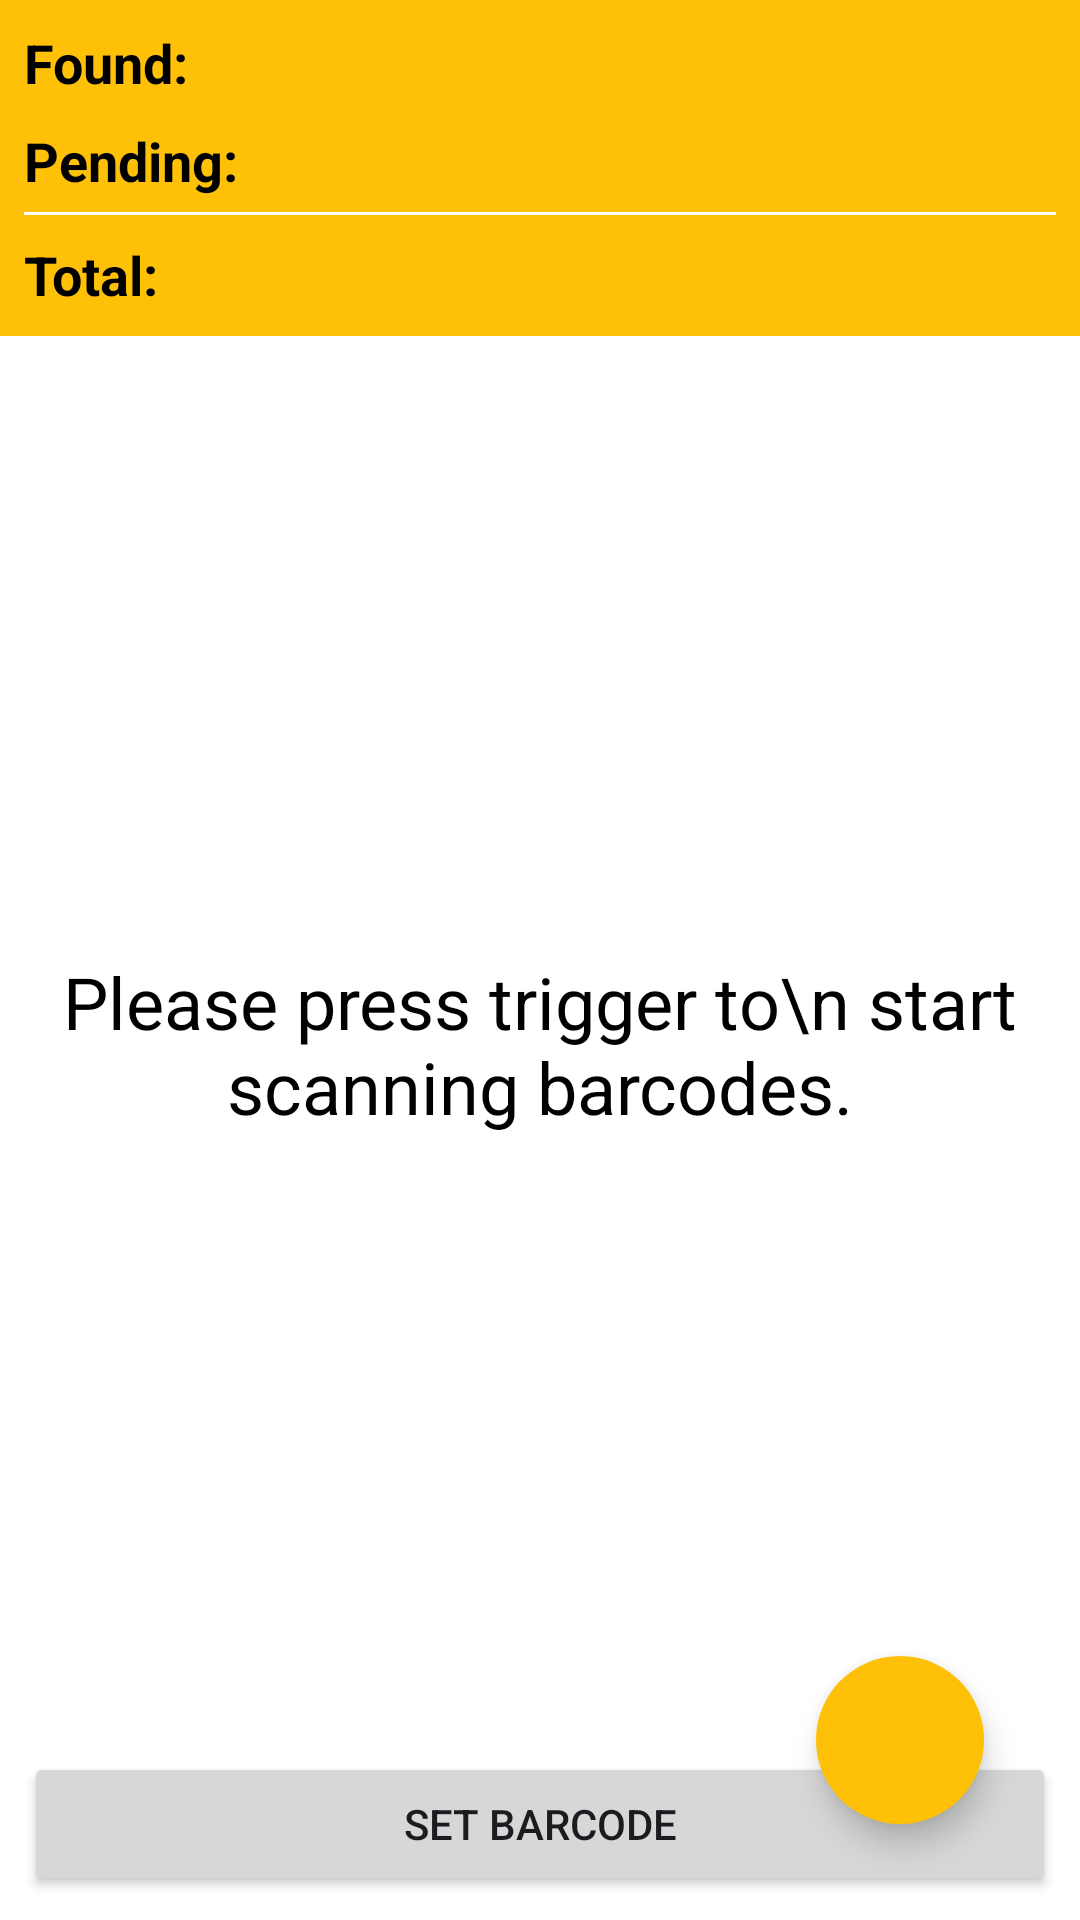

Layout XML and referenced resources for this Android screen:
<!-- AndroidManifest.xml: application theme Theme.KYMS -->
<!-- res/layout/fragment_edi_details.xml -->
<?xml version="1.0" encoding="utf-8"?>
<layout xmlns:android="http://schemas.android.com/apk/res/android"
    xmlns:app="http://schemas.android.com/apk/res-auto"
    xmlns:tools="http://schemas.android.com/tools">

    <data>

        <variable
            name="listener"
            type="android.view.View.OnClickListener" />
    </data>

    <androidx.constraintlayout.widget.ConstraintLayout
        android:layout_width="match_parent"
        android:layout_height="match_parent"
        tools:context=".fragments.operator.export.picker.EdiDetailsFragment">

        <androidx.constraintlayout.widget.ConstraintLayout
            android:id="@+id/cl1"
            android:layout_width="match_parent"
            android:layout_height="0dp"
            android:background="@color/md_theme_primary"
            android:paddingStart="8dp"
            android:paddingEnd="8dp"
            app:layout_constraintBottom_toTopOf="@id/cl2"
            app:layout_constraintEnd_toEndOf="parent"
            app:layout_constraintHeight_percent="0.175"
            app:layout_constraintStart_toStartOf="parent"
            app:layout_constraintTop_toTopOf="parent">

            <TextView
                android:id="@+id/tvFound"
                android:layout_width="wrap_content"
                android:layout_height="wrap_content"
                android:text="Found:"
                android:textColor="@color/black"
                android:textSize="18sp"
                android:textStyle="bold"
                app:layout_constraintBottom_toTopOf="@+id/tvPending"
                app:layout_constraintStart_toStartOf="parent"
                app:layout_constraintTop_toTopOf="parent" />

            <TextView
                android:id="@+id/tvPending"
                android:layout_width="wrap_content"
                android:layout_height="wrap_content"
                android:text="Pending:"
                android:textColor="@color/black"
                android:textSize="18sp"
                android:textStyle="bold"
                app:layout_constraintBottom_toTopOf="@+id/tvTotal"
                app:layout_constraintStart_toStartOf="parent"
                app:layout_constraintTop_toBottomOf="@+id/tvFound" />

            <View
                android:layout_width="match_parent"
                android:layout_height="1dp"
                android:layout_marginTop="5dp"
                android:background="@color/white"
                app:layout_constraintTop_toBottomOf="@id/tvPending" />

            <TextView
                android:id="@+id/tvTotal"
                android:layout_width="wrap_content"
                android:layout_height="wrap_content"
                android:layout_marginTop="5dp"
                android:text="Total:"
                android:textColor="@color/black"
                android:textSize="18sp"
                android:textStyle="bold"
                app:layout_constraintBottom_toBottomOf="parent"
                app:layout_constraintStart_toStartOf="parent"
                app:layout_constraintTop_toBottomOf="@+id/tvPending" />

            <TextView
                android:id="@+id/tvFoundValue"
                android:layout_width="wrap_content"
                android:layout_height="wrap_content"
                android:textColor="@color/black"
                android:textSize="18sp"
                android:textStyle="bold"
                app:layout_constraintBottom_toTopOf="@+id/tvPendingValue"
                app:layout_constraintEnd_toEndOf="parent"
                app:layout_constraintTop_toTopOf="parent"
                tools:text="174" />

            <TextView
                android:id="@+id/tvPendingValue"
                android:layout_width="wrap_content"
                android:layout_height="wrap_content"
                android:textColor="@color/black"
                android:textSize="18sp"
                android:textStyle="bold"
                app:layout_constraintBottom_toTopOf="@+id/tvTotalValue"
                app:layout_constraintEnd_toEndOf="parent"
                app:layout_constraintTop_toBottomOf="@+id/tvFoundValue"
                tools:text="10" />

            <TextView
                android:id="@+id/tvTotalValue"
                android:layout_width="wrap_content"
                android:layout_height="wrap_content"
                android:textColor="@color/black"
                android:textSize="18sp"
                android:textStyle="bold"
                app:layout_constraintBottom_toBottomOf="parent"
                app:layout_constraintEnd_toEndOf="parent"
                app:layout_constraintTop_toBottomOf="@+id/tvPendingValue"
                tools:text="184" />

        </androidx.constraintlayout.widget.ConstraintLayout>

        <androidx.constraintlayout.widget.ConstraintLayout
            android:id="@+id/cl2"
            android:layout_width="match_parent"
            android:layout_height="0dp"
            app:layout_constraintBottom_toBottomOf="parent"
            app:layout_constraintEnd_toEndOf="parent"
            app:layout_constraintStart_toStartOf="parent"
            app:layout_constraintTop_toBottomOf="@id/cl1">

            

            <androidx.recyclerview.widget.RecyclerView
                android:id="@+id/rvEdiDetails"
                android:layout_width="match_parent"
                android:layout_height="0dp"
                app:layout_constraintBottom_toTopOf="@id/btnSetBarcode"
                app:layout_constraintEnd_toEndOf="parent"
                app:layout_constraintStart_toStartOf="parent"
                app:layout_constraintTop_toTopOf="parent"
                tools:listitem="@layout/item_edi_details" />

            <TextView
                android:id="@+id/tvEmptyList"
                android:layout_width="wrap_content"
                android:layout_height="wrap_content"
                android:text="Please press trigger to\n start scanning barcodes."
                android:textAlignment="center"
                android:textColor="@color/black"
                android:textSize="24sp"
                app:layout_constraintBottom_toBottomOf="@id/rvEdiDetails"
                app:layout_constraintEnd_toEndOf="@id/rvEdiDetails"
                app:layout_constraintStart_toStartOf="@id/rvEdiDetails"
                app:layout_constraintTop_toTopOf="@id/rvEdiDetails" />

            <ProgressBar
                android:id="@+id/progressBar"
                android:layout_width="wrap_content"
                android:layout_height="wrap_content"
                android:visibility="invisible"
                app:layout_constraintBottom_toBottomOf="@id/rvEdiDetails"
                app:layout_constraintEnd_toEndOf="@id/rvEdiDetails"
                app:layout_constraintStart_toStartOf="@id/rvEdiDetails"
                app:layout_constraintTop_toTopOf="@id/rvEdiDetails" />

            <Button
                android:id="@+id/btnSetBarcode"
                android:layout_width="match_parent"
                android:layout_height="wrap_content"
                android:layout_margin="8dp"
                android:onClick="@{listener::onClick}"
                android:text="Set Barcode"
                android:textAllCaps="true"
                android:theme="@style/AppTheme"
                app:layout_constraintBottom_toBottomOf="parent"
                app:layout_constraintEnd_toEndOf="parent"
                app:layout_constraintStart_toStartOf="parent" />

            <com.google.android.material.floatingactionbutton.FloatingActionButton
                android:id="@+id/floatingActionButton"
                android:layout_width="wrap_content"
                android:layout_height="wrap_content"
                android:layout_margin="32dp"
                android:src="@drawable/ic_add"
                app:backgroundTint="@color/md_theme_primary"
                app:borderWidth="0dp"
                app:elevation="6dp"
                app:fabSize="normal"
                app:layout_constraintBottom_toBottomOf="parent"
                app:layout_constraintEnd_toEndOf="parent" />

        </androidx.constraintlayout.widget.ConstraintLayout>

    </androidx.constraintlayout.widget.ConstraintLayout>
</layout>
<!-- resources referenced by this layout -->
<resources>
  <color name="black">#FF000000</color>
  <color name="md_theme_primary">#FFC107</color>
  <color name="white">#FFFFFFFF</color>
  <style name="Theme.KYMS" parent="Theme.MaterialComponents.DayNight.NoActionBar">
          
          <item name="colorPrimary">@color/md_theme_primary</item>
          <item name="colorPrimaryVariant">@color/md_theme_primaryContainer</item>
          <item name="colorOnPrimary">@color/white</item>
          
          <item name="colorSecondary">@color/teal_200</item>
          <item name="colorSecondaryVariant">@color/teal_700</item>
          <item name="colorOnSecondary">@color/black</item>
          
          <item name="android:statusBarColor">@color/status_bar_color</item>
          
          <item name="android:textColorSecondary">@color/black</item>
      </style>
  <color name="md_theme_onPrimary">#FFFFFF</color>
  <color name="md_theme_primaryContainer">#FFDF9E</color>
  <color name="md_theme_onPrimaryContainer">#261A00</color>
  <color name="md_theme_secondary">#715D00</color>
  <color name="md_theme_onSecondary">#FFFFFF</color>
  <color name="md_theme_secondaryContainer">#FFE178</color>
  <color name="md_theme_onSecondaryContainer">#231B00</color>
  <color name="md_theme_tertiary">#875200</color>
  <color name="md_theme_onTertiary">#FFFFFF</color>
  <color name="md_theme_tertiaryContainer">#FFDDBA</color>
  <color name="md_theme_onTertiaryContainer">#2B1700</color>
  <color name="md_theme_error">#BA1A1A</color>
  <color name="md_theme_onError">#FFFFFF</color>
  <color name="md_theme_errorContainer">#FFDAD6</color>
  <color name="md_theme_onErrorContainer">#410002</color>
  <color name="md_theme_outline">#7F7667</color>
  <color name="md_theme_background">#FFFBFF</color>
  <color name="md_theme_onBackground">#1E1B16</color>
  <color name="md_theme_surface">#FFFBFF</color>
  <color name="md_theme_onSurface">#1E1B16</color>
  <color name="md_theme_surfaceVariant">#EDE1CF</color>
  <color name="md_theme_onSurfaceVariant">#4D4639</color>
  <color name="md_theme_inverseSurface">#33302A</color>
  <color name="md_theme_inverseOnSurface">#F7EFE7</color>
  <color name="md_theme_inversePrimary">#FABD00</color>
  <color name="teal_200">#FF03DAC5</color>
  <color name="teal_700">#FF018786</color>
  <color name="status_bar_color">#EAB000</color>
</resources>
